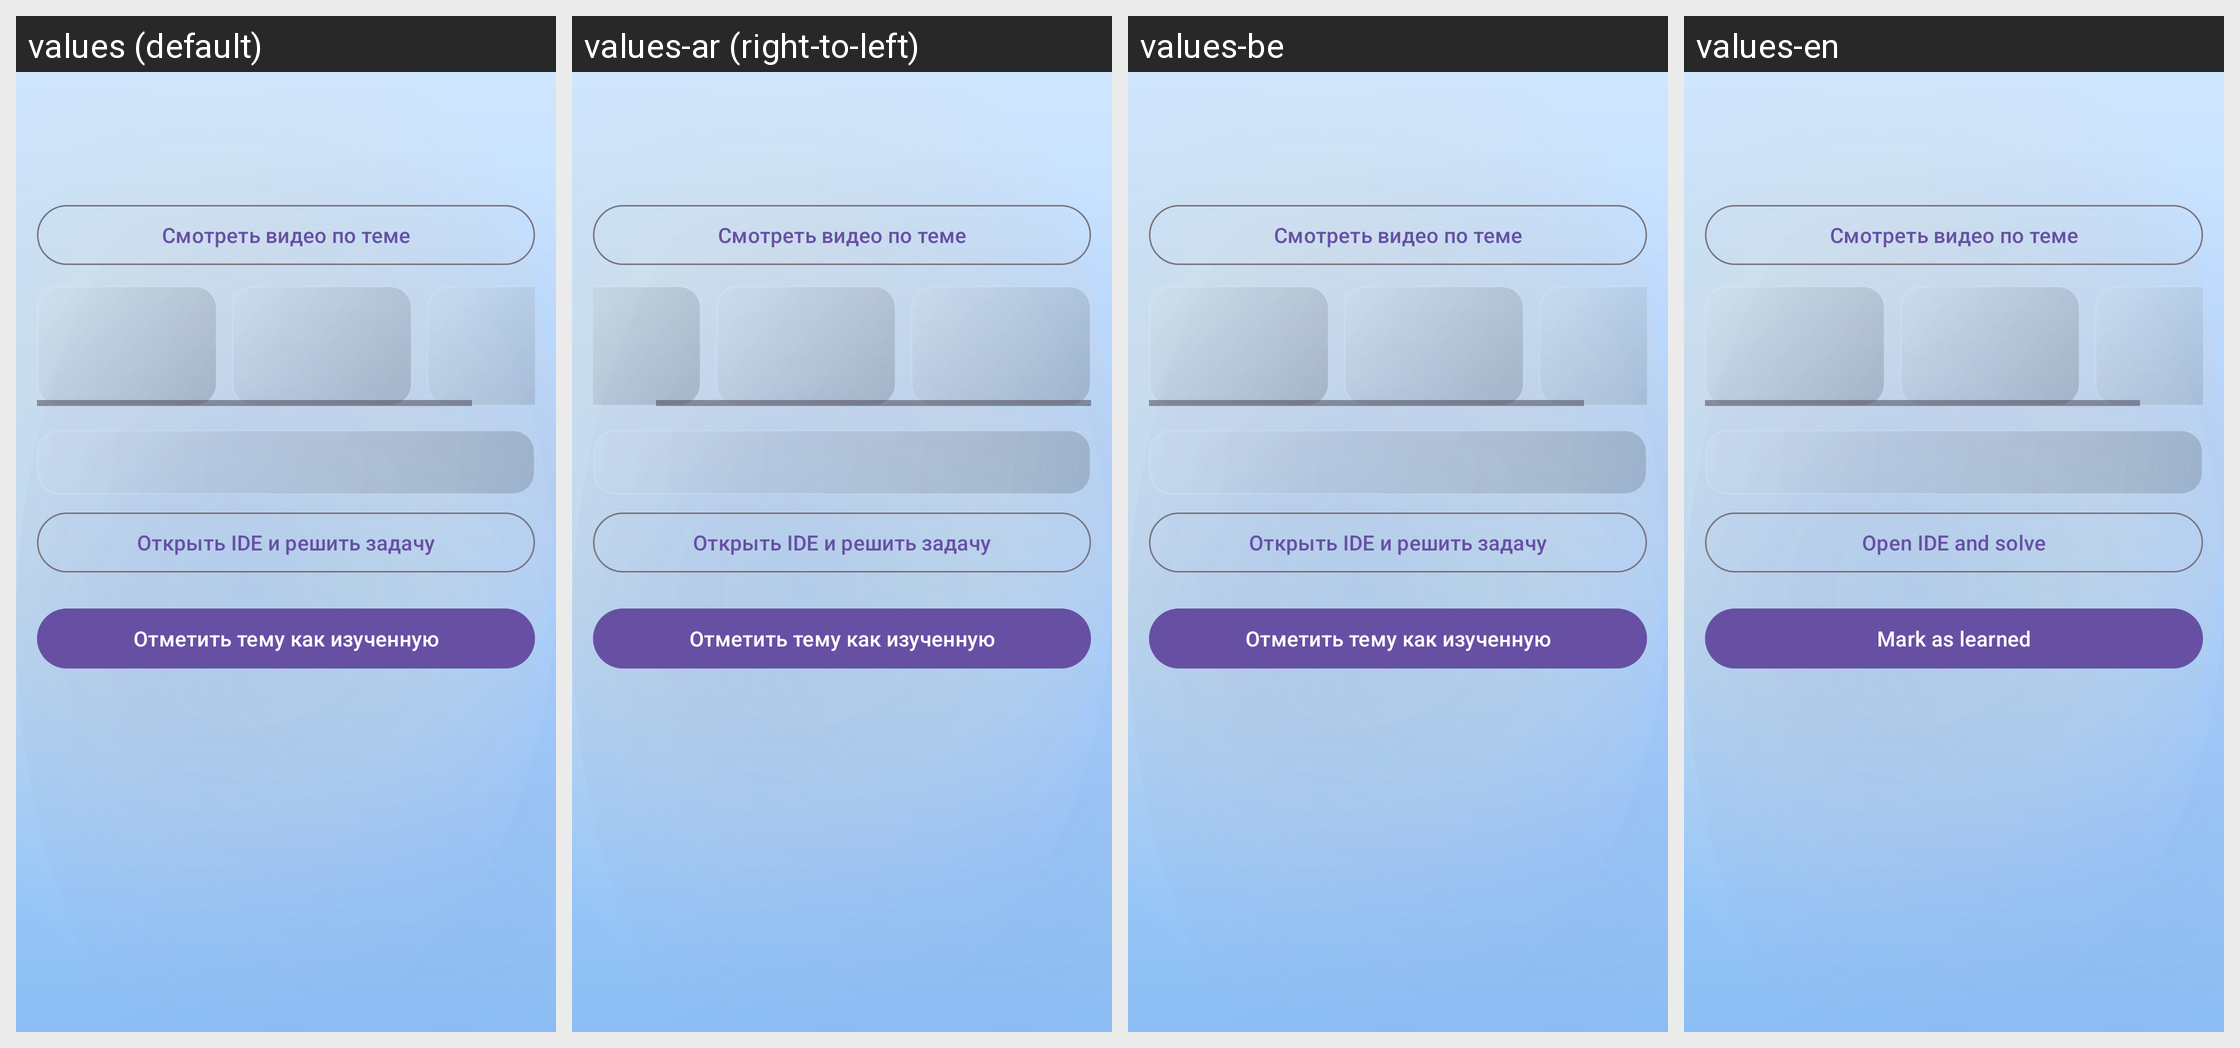

The same Android screen rendered under several of its app's locales, left to right. List the strings drawn on it with the default value and each locale's translation.
Android screen res/layout/activity_topic_detail.xml rendered under 4 locales, left to right: values (default), values-ar (right-to-left), values-be, values-en. Device: Nexus 5 (rendered at 1080×1920; each locale shown at half size, 540×960, under a caption strip naming it); theme Theme.KillMePlease.
Other locales in the repository, not shown: values-es, values-pt, values-zh.
Strings drawn on this screen, with the default value and each locale's value (text and hints the layout hard-codes, and strings that could not be matched under every locale, appear in the picture but are not listed):

topic_open_ide
  values: Открыть IDE и решить задачу
  values-ar: Открыть IDE и решить задачу  [not translated; the default value is used]
  values-be: Открыть IDE и решить задачу  [not translated; the default value is used]
  values-en: Open IDE and solve

topic_mark_complete
  values: Отметить тему как изученную
  values-ar: Отметить тему как изученную  [not translated; the default value is used]
  values-be: Отметить тему как изученную  [not translated; the default value is used]
  values-en: Mark as learned
